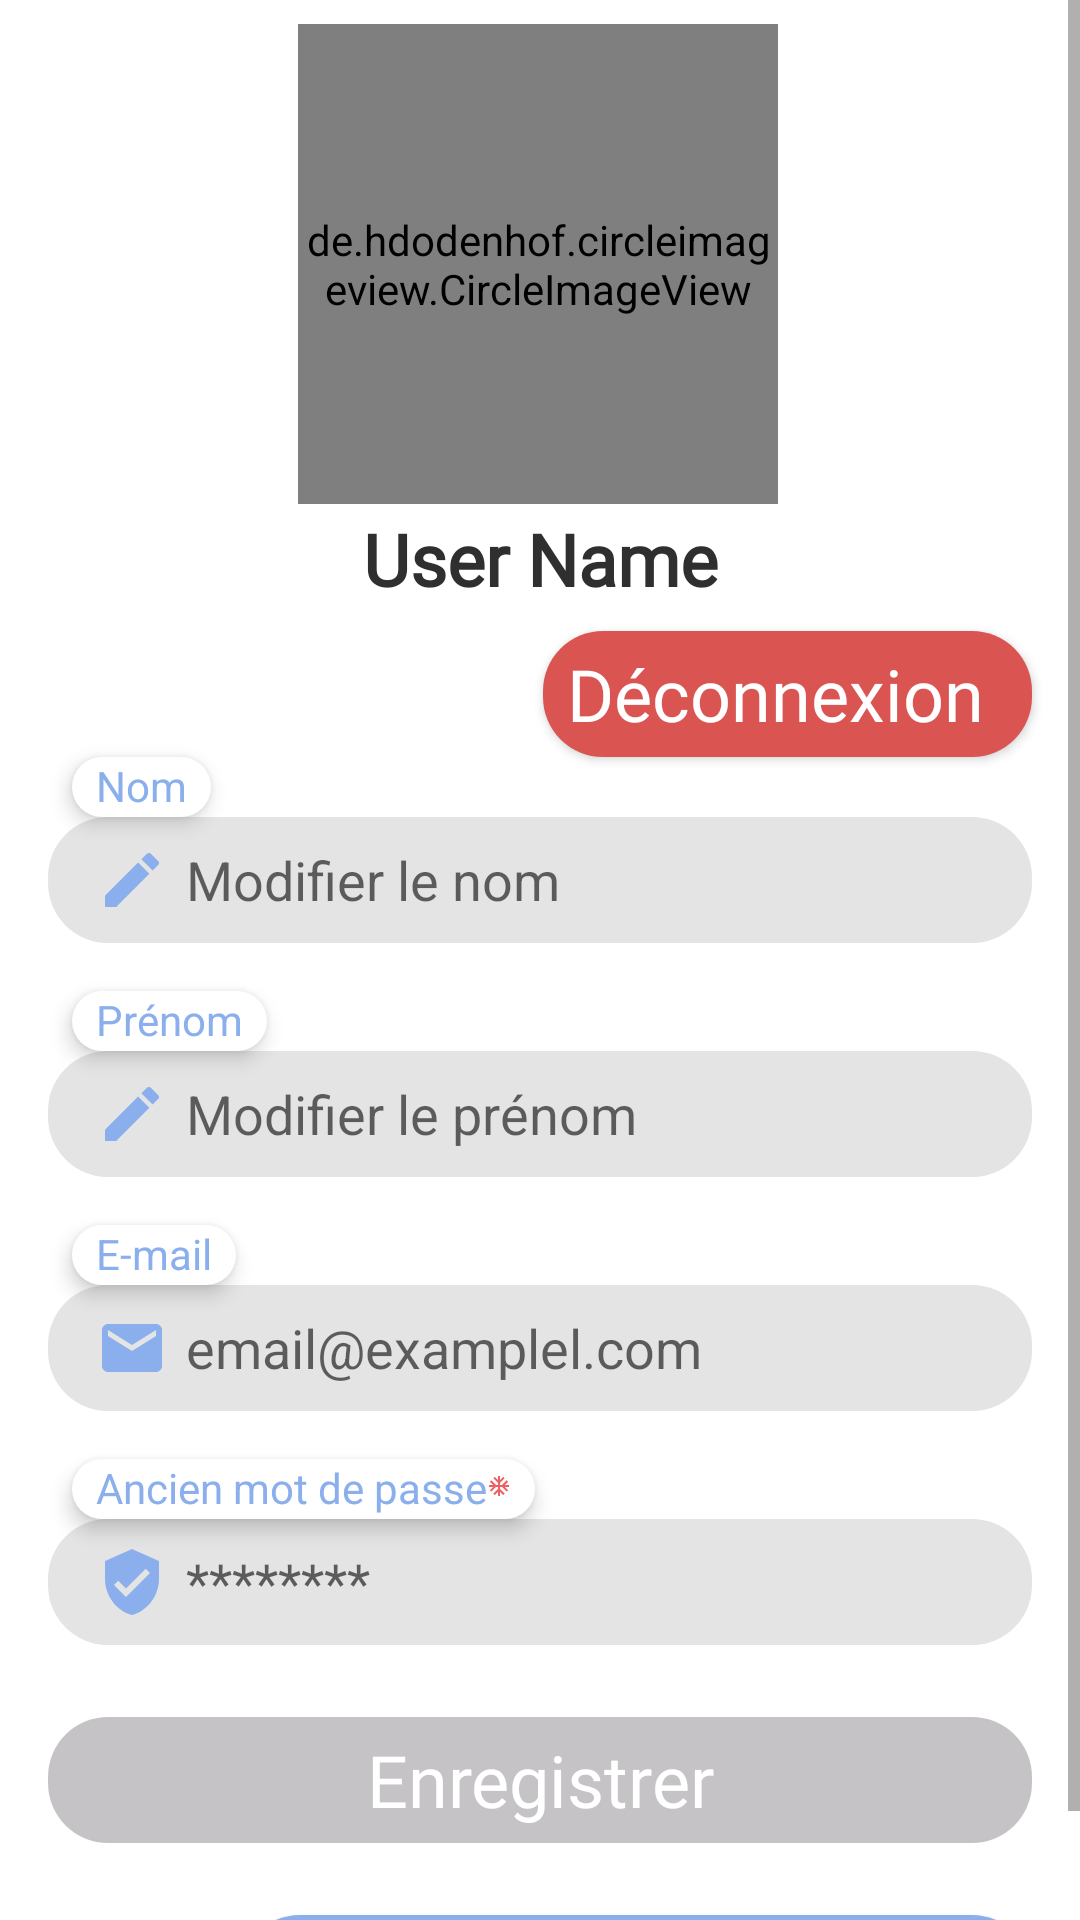

Reconstruct the res/layout file that produces this screen, plus the resources it refers to.
<!-- AndroidManifest.xml: application theme AppTheme -->
<!-- res/layout/fragment_edit.xml -->
<?xml version="1.0" encoding="utf-8"?>

<ScrollView xmlns:android="http://schemas.android.com/apk/res/android"
            xmlns:app="http://schemas.android.com/apk/res-auto" xmlns:tools="http://schemas.android.com/tools"
            android:layout_width="match_parent"
            android:layout_height="match_parent"
            android:id="@+id/scrollView_edit"
            android:background="@color/white"
            tools:context=".Fragment.EditFragment"
>
<androidx.constraintlayout.widget.ConstraintLayout

        android:layout_width="match_parent"
        android:layout_height="wrap_content"
        android:background="@color/white" >
    <Button
            android:text="Déconnexion"
            android:drawableStart="@drawable/ic_cancel_red_24dp"
            android:drawablePadding="8dp"
            style="@style/textButton"
            android:layout_width="wrap_content"
            android:layout_height="42dp"
            app:menu="@menu/navigation_end"
            android:id="@+id/signout"
            android:textColor="@color/white"
            android:paddingStart="8dp"
            android:paddingEnd="16dp"
            android:background="@drawable/logout"
            app:layout_constraintTop_toBottomOf="@+id/nameTextView" app:layout_constraintEnd_toEndOf="parent"
            android:layout_marginEnd="16dp"/>
    <Button
            android:text="Change mot de passe"
            android:layout_width="wrap_content"
            android:layout_height="40dp"
            style="@style/textButton"
            android:id="@+id/change_password"
            android:textColor="@color/white"
            android:paddingStart="16dp"
            android:paddingEnd="16dp"
            android:background="@drawable/signinbutton2"
            app:layout_constraintEnd_toEndOf="parent"
            android:layout_marginEnd="16dp" android:layout_marginTop="24dp"
            app:layout_constraintTop_toBottomOf="@+id/enregistrer"
    />
    <EditText
            android:layout_width="0dp"
            android:layout_height="42dp"
            android:inputType="textPassword"
            android:hint="********"
            android:paddingStart="16dp"
            android:paddingEnd="16dp"
            android:drawablePadding="6dp"
            android:drawableStart="@drawable/ic_verified_user_blue"
            android:ems="10"
            android:id="@+id/Cnew_password"
            android:background="@drawable/edittextsign"
            app:layout_constraintStart_toStartOf="parent"
            android:layout_marginStart="16dp" app:layout_constraintEnd_toEndOf="parent"
            android:layout_marginEnd="16dp"
            app:layout_constraintTop_toBottomOf="@+id/time2"/>
    <TextView
            android:text="Ancien mot de passe"
            android:elevation="4dp"
            android:paddingStart="8dp"
            android:paddingEnd="8dp"
            android:paddingBottom="2dp"
            android:textSize="14sp"
            android:layout_width="wrap_content"
            android:layout_height="20dp"
            android:drawableEnd="@drawable/ic_ac_unit_black_24dp"
            android:id="@+id/time2"
            android:textColor="@color/blueyeti"
            android:background="@drawable/name_of_edit"
            android:layout_marginStart="24dp"
            app:layout_constraintStart_toStartOf="parent" android:layout_marginTop="16dp"
            app:layout_constraintTop_toBottomOf="@+id/email"/>
    <EditText
            android:layout_width="0dp"
            android:layout_height="42dp"
            android:inputType="textPersonName"
            android:hint="Modifier le prénom"
            android:paddingStart="16dp"
            android:paddingEnd="16dp"
            android:drawablePadding="6dp"
            android:drawableStart="@drawable/ic_edit_blue_24dp"
            android:ems="10"
            android:id="@+id/prenom"
            android:background="@drawable/edittextsign"
            app:layout_constraintTop_toBottomOf="@+id/textView5" app:layout_constraintStart_toStartOf="parent"
            android:layout_marginStart="16dp" app:layout_constraintEnd_toEndOf="parent"
            android:layout_marginEnd="16dp"/>
    <TextView
            android:text="Prénom"
            android:elevation="4dp"
            android:paddingStart="8dp"
            android:paddingEnd="8dp"
            android:paddingBottom="2dp"
            android:textSize="14sp"
            android:layout_width="wrap_content"
            android:layout_height="20dp"
            android:id="@+id/textView5"
            android:textColor="@color/blueyeti"
            android:background="@drawable/name_of_edit"
            android:layout_marginTop="16dp"
            app:layout_constraintTop_toBottomOf="@+id/family_name" app:layout_constraintStart_toStartOf="parent"
            android:layout_marginStart="24dp"/>
    <EditText
            android:layout_width="0dp"
            android:layout_height="42dp"
            android:inputType="textPersonName"
            android:hint="Modifier le nom"
            android:paddingStart="16dp"
            android:paddingEnd="16dp"
            android:drawablePadding="6dp"
            android:drawableStart="@drawable/ic_edit_blue_24dp"
            android:ems="10"
            android:id="@+id/family_name"
            android:background="@drawable/edittextsign"
            app:layout_constraintTop_toBottomOf="@+id/textView4" app:layout_constraintStart_toStartOf="parent"
            android:layout_marginStart="16dp" app:layout_constraintEnd_toEndOf="parent"
            android:layout_marginEnd="16dp"/>
    <TextView
            android:text="Nom"
            android:elevation="4dp"
            android:paddingStart="8dp"
            android:paddingEnd="8dp"
            android:paddingBottom="2dp"
            android:textSize="14sp"
            android:layout_width="wrap_content"
            android:layout_height="20dp"
            android:id="@+id/textView4"
            android:textColor="@color/blueyeti"
            android:background="@drawable/name_of_edit"
            android:layout_marginStart="24dp"
            app:layout_constraintStart_toStartOf="parent" app:layout_constraintTop_toBottomOf="@+id/signout"/>
    <TextView
            android:text="E-mail"
            android:elevation="4dp"
            android:paddingStart="8dp"
            android:paddingEnd="8dp"
            android:paddingBottom="2dp"
            android:textSize="14sp"
            android:layout_width="wrap_content"
            android:layout_height="20dp"
            android:id="@+id/time"
            android:textColor="@color/blueyeti"
            android:background="@drawable/name_of_edit"
            android:layout_marginTop="16dp"
            app:layout_constraintTop_toBottomOf="@+id/prenom" app:layout_constraintStart_toStartOf="parent"
            android:layout_marginStart="24dp"/>

    <EditText
            android:layout_width="0dp"
            android:layout_height="42dp"
            android:inputType="textEmailAddress"
            android:hint="email@examplel.com"
            android:paddingStart="16dp"
            android:paddingEnd="16dp"
            android:drawablePadding="6dp"
            android:drawableStart="@drawable/ic_email_blue"
            android:ems="10"
            android:id="@+id/email"
            android:background="@drawable/edittextsign"
            app:layout_constraintTop_toBottomOf="@+id/time" app:layout_constraintStart_toStartOf="parent"
            android:layout_marginStart="16dp" app:layout_constraintEnd_toEndOf="parent"
            android:layout_marginEnd="16dp"/>
    <de.hdodenhof.circleimageview.CircleImageView
            android:layout_width="160dp"
            android:layout_height="160dp"
            android:src="@drawable/ic_account_circle_blue"
            app:layout_constraintEnd_toEndOf="parent"
            android:layout_marginEnd="8dp"
            app:layout_constraintStart_toStartOf="parent"
            android:layout_marginStart="8dp"
            android:id="@+id/image_profil"
            app:layout_constraintHorizontal_bias="0.497"
            android:layout_marginTop="8dp" app:layout_constraintTop_toTopOf="parent"/>
    <TextView
            android:text="User Name"
            android:layout_width="wrap_content"
            android:layout_height="wrap_content"
            android:id="@+id/nameTextView"
            app:layout_constraintEnd_toEndOf="parent"
            android:layout_marginEnd="130dp"
            app:layout_constraintStart_toStartOf="parent"
            android:layout_marginStart="130dp"
            style="@style/textBlodBlackCentre"
            android:paddingTop="0dp"
            app:layout_constraintTop_toBottomOf="@+id/image_profil" android:layout_marginTop="2dp"/>
    <com.agrawalsuneet.dotsloader.loaders.ZeeLoader
            android:id="@+id/progress_barr"
            android:layout_width="wrap_content"
            android:layout_height="wrap_content"
            app:zee_animDuration="300"
            android:visibility="gone"
            app:zee_distanceMultiplier="2"
            app:zee_dotsRadius="24dp"
            app:zee_firstDotsColor="@color/blueyeti"
            app:zee_secondDotsColor="@color/bluecool"
            app:layout_constraintTop_toTopOf="@+id/image_profil"
            app:layout_constraintBottom_toTopOf="@+id/nameTextView"
            app:layout_constraintStart_toStartOf="@+id/image_profil"
            app:layout_constraintEnd_toEndOf="@+id/image_profil"/>
    <Button
            android:text="Enregistrer"
            android:layout_width="0dp"
            android:layout_height="42dp"
            android:id="@+id/enregistrer"
            android:textColor="@color/white"
            style="@style/textButton"
            android:paddingStart="16dp"
            android:paddingEnd="16dp"
            android:enabled="false"
            android:background="@drawable/signinbutton2"
            app:layout_constraintEnd_toEndOf="parent"
            android:layout_marginEnd="16dp"
            android:layout_marginTop="24dp" app:layout_constraintTop_toBottomOf="@+id/Cnew_password"
            android:layout_marginStart="16dp" app:layout_constraintStart_toStartOf="parent"/>


</androidx.constraintlayout.widget.ConstraintLayout>
</ScrollView>
<!-- resources referenced by this layout -->
<resources>
  <color name="bluecool">#A3BBEB</color>
  <color name="blueyeti">#8BAFED</color>
  <color name="white">#FFFFFF</color>
  <!-- drawable edittextsign (drawable) -->
  <?xml version="1.0" encoding="utf-8"?>
  
  <shape xmlns:android="http://schemas.android.com/apk/res/android" android:shape='rectangle'>
      <solid android:color="@color/grisSuperLight"></solid>
      <corners android:radius="20dp"></corners>
  </shape>
  <!-- drawable ic_edit_blue_24dp (drawable) -->
  <vector android:height="24dp" android:tint="#8BAFED"
      android:viewportHeight="24.0" android:viewportWidth="24.0"
      android:width="24dp" xmlns:android="http://schemas.android.com/apk/res/android">
      <path android:fillColor="#FF000000" android:pathData="M3,17.25V21h3.75L17.81,9.94l-3.75,-3.75L3,17.25zM20.71,7.04c0.39,-0.39 0.39,-1.02 0,-1.41l-2.34,-2.34c-0.39,-0.39 -1.02,-0.39 -1.41,0l-1.83,1.83 3.75,3.75 1.83,-1.83z"/>
  </vector>
  <!-- drawable ic_email_blue (drawable) -->
  <vector android:height="24dp" android:tint="#8BAFED"
      android:viewportHeight="24.0" android:viewportWidth="24.0"
      android:width="24dp" xmlns:android="http://schemas.android.com/apk/res/android">
      <path android:fillColor="#FF000000" android:pathData="M20,4L4,4c-1.1,0 -1.99,0.9 -1.99,2L2,18c0,1.1 0.9,2 2,2h16c1.1,0 2,-0.9 2,-2L22,6c0,-1.1 -0.9,-2 -2,-2zM20,8l-8,5 -8,-5L4,6l8,5 8,-5v2z"/>
  </vector>
  <!-- drawable ic_verified_user_blue (drawable) -->
  <vector android:height="24dp" android:tint="#8BAFED"
      android:viewportHeight="24.0" android:viewportWidth="24.0"
      android:width="24dp" xmlns:android="http://schemas.android.com/apk/res/android">
      <path android:fillColor="#FF000000" android:pathData="M12,1L3,5v6c0,5.55 3.84,10.74 9,12 5.16,-1.26 9,-6.45 9,-12L21,5l-9,-4zM10,17l-4,-4 1.41,-1.41L10,14.17l6.59,-6.59L18,9l-8,8z"/>
  </vector>
  <!-- drawable logout (drawable) -->
  <?xml version="1.0" encoding="utf-8"?>
  
  <shape xmlns:android="http://schemas.android.com/apk/res/android">
  
      <solid android:color="@color/red">
  
      </solid>
      <corners android:radius="20dp">
  
      </corners>
  
  </shape>
  <!-- drawable name_of_edit (drawable) -->
  <?xml version="1.0" encoding="utf-8"?>
  
  <shape xmlns:android="http://schemas.android.com/apk/res/android" android:shape='rectangle'>
      <solid android:color="@color/white"/>
      <corners android:radius="20dp"/>
  </shape>
  <style name="textBlodBlackCentre">
          <item name="android:textSize">@dimen/text_size</item>
          <item name="android:paddingTop">@dimen/small_padding</item>
          <item name="android:layout_marginTop">@dimen/medium_padding</item>
          <item name="android:fontFamily">@font/roboto</item>
          <item name="android:textStyle">bold</item>
          <item name="android:textColor">@color/black</item>
          <item name="android:textAlignment">center</item>
          <item name="android:layout_marginLeft">8dp</item>
      </style>
  <style name="AppTheme" parent="Theme.AppCompat.Light.NoActionBar">
          
          <item name="colorPrimary">@color/colorPrimary</item>
          <item name="colorPrimaryDark">@color/colorPrimaryDark</item>
          <item name="android:textColorPrimary">@color/blueyeti</item>
          <item name="colorAccent">@color/blueyeti</item>
      </style>
  <color name="grisSuperLight">#E4E4E4</color>
  <color name="red">#DA5552</color>
  <color name="bluederti">#4C5C68</color>
  <color name="grisMoy">#C5C3C6</color>
  <dimen name="text_size">24sp</dimen>
  <dimen name="small_padding">8dp</dimen>
  <dimen name="medium_padding">16dp</dimen>
  <color name="black">#2F2F2F</color>
  <color name="colorPrimary">#FFFFFF</color>
  <color name="colorPrimaryDark">#2C71AF</color>
</resources>
